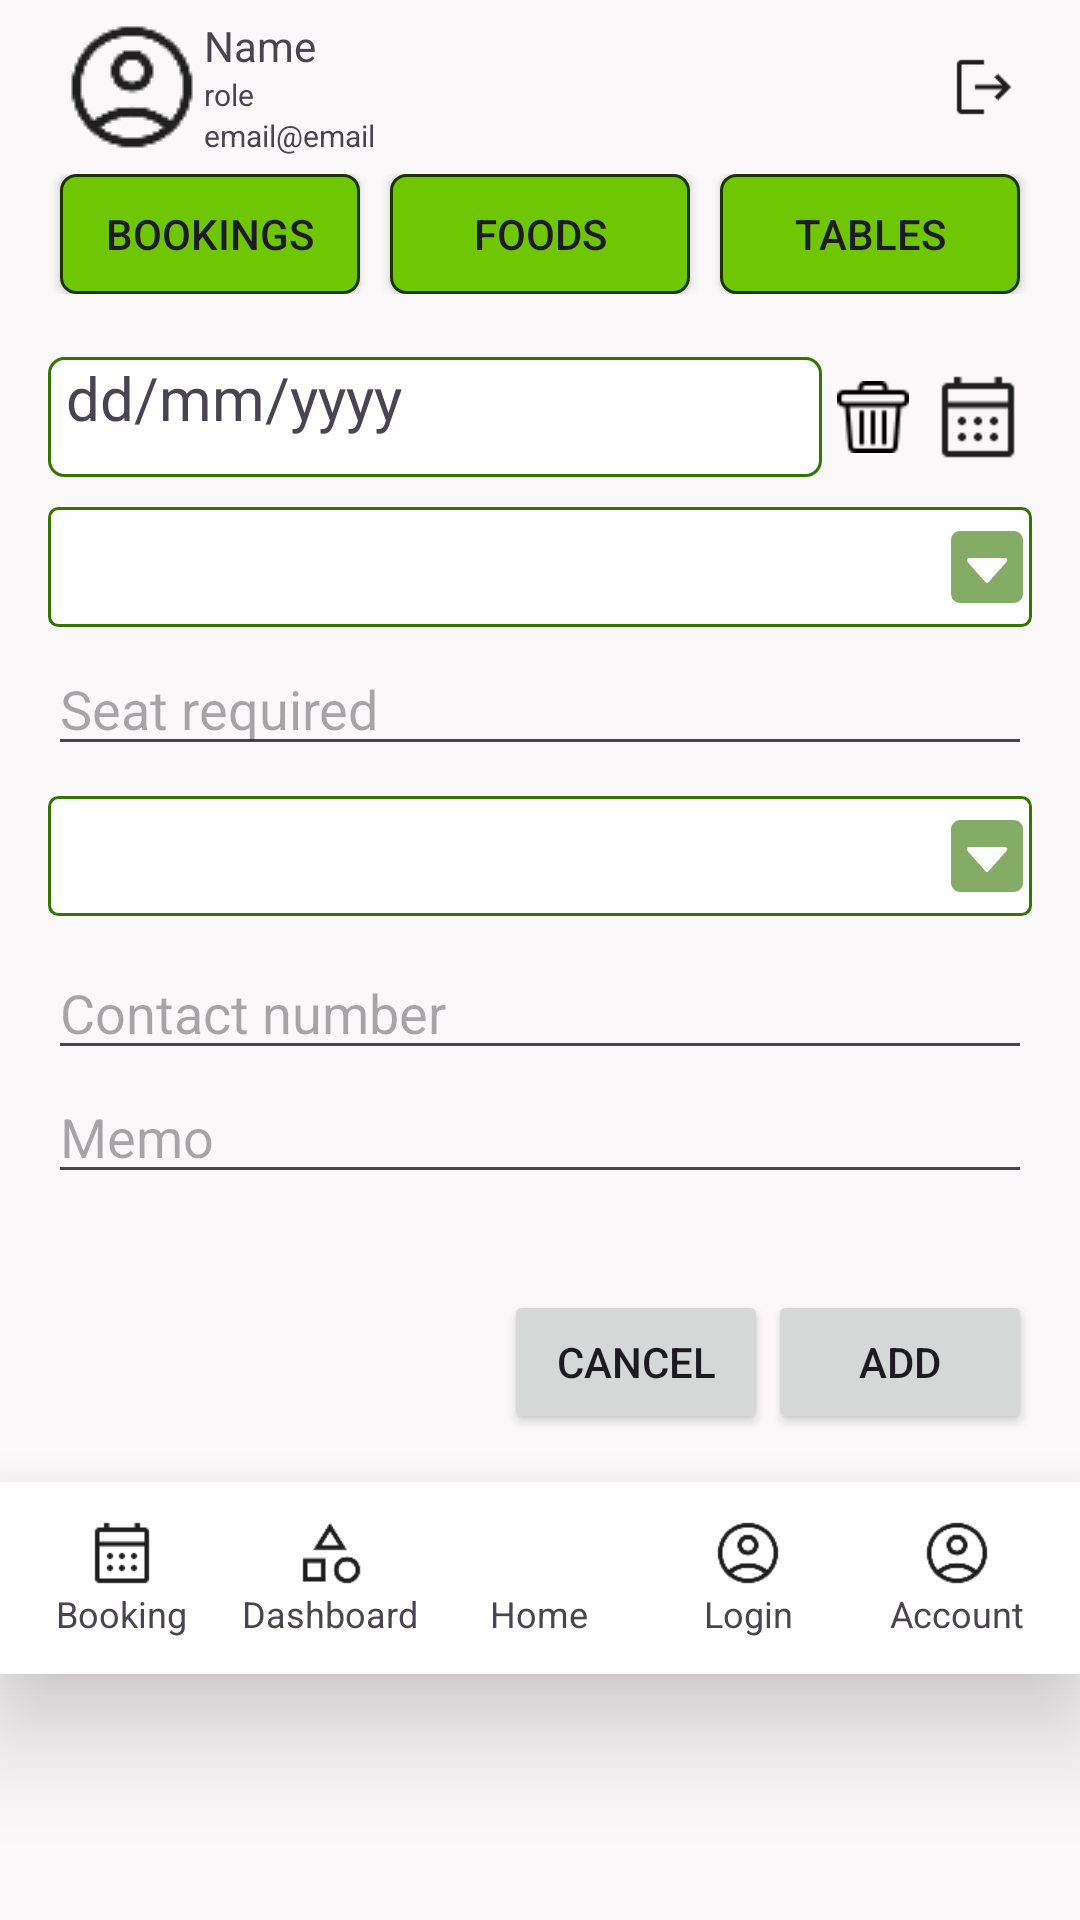

Produce the Android XML layout that renders to this screen, including the resource entries it uses.
<!-- AndroidManifest.xml: application theme Theme.DineCraft -->
<!-- res/layout/activity_customer_booking_add.xml -->
<?xml version="1.0" encoding="utf-8"?>
<LinearLayout xmlns:android="http://schemas.android.com/apk/res/android"
    xmlns:app="http://schemas.android.com/apk/res-auto"
    xmlns:tools="http://schemas.android.com/tools"
    android:id="@+id/main"
    android:layout_width="match_parent"
    android:layout_height="match_parent"
    android:background="@color/bg_primary"
    android:orientation="vertical"
    tools:context=".Customer.CustomerBookingAddActivity">

    <include layout="@layout/include_top_profile" />
    <include layout="@layout/include_staff_nav" />

    <LinearLayout
        android:layout_width="match_parent"
        android:layout_height="wrap_content"
        android:orientation="vertical"
        android:padding="16dp">


        <LinearLayout
            android:layout_width="match_parent"
            android:layout_height="40dp"
            android:orientation="horizontal"
            android:gravity="center_vertical"
            android:layout_marginVertical="5dp">
            <TextView
                android:id="@+id/edt_date"
                android:layout_width="0dp"
                android:layout_height="40dp"
                android:layout_weight="1"
                android:background="@drawable/border_bg"
                android:paddingHorizontal="6dp"
                android:textSize="20sp"
                android:text="dd/mm/yyyy"/>
            <ImageView
                android:id="@+id/iv_datedelete"
                android:layout_width="24dp"
                android:layout_height="24dp"
                android:src="@drawable/delete"
                android:layout_marginHorizontal="5dp"/>
            <ImageView
                android:id="@+id/iv_datepicker"
                android:layout_width="32dp"
                android:layout_height="32dp"
                android:src="@drawable/calendar"
                android:layout_marginHorizontal="2dp"/>
        </LinearLayout>
        

        <Spinner
            android:id="@+id/spn_timeslot"
            android:layout_width="match_parent"
            android:layout_height="40dp"
            android:background="@drawable/spinner_custom_bg"
            android:paddingHorizontal="5dp"
            android:layout_marginVertical="5dp"/>
        <EditText android:id="@+id/edt_seats" android:layout_width="match_parent" android:layout_height="wrap_content" android:hint="Seat required" android:inputType="number"/>
        

        <Spinner
            android:id="@+id/spn_table_name"
            android:layout_width="match_parent"
            android:layout_height="40dp"
            android:background="@drawable/spinner_custom_bg"
            android:paddingHorizontal="5dp"
            android:layout_marginVertical="10dp"
            android:hint="Table name" />
        <EditText android:id="@+id/edt_contact_number" android:layout_width="match_parent" android:layout_height="wrap_content" android:hint="Contact number" android:inputType="phone"/>
        <EditText android:id="@+id/edt_memo" android:layout_width="match_parent" android:layout_height="wrap_content" android:hint="Memo"/>
    </LinearLayout>

    <LinearLayout
        android:layout_width="match_parent"
        android:layout_height="wrap_content"
        android:gravity="end"
        android:padding="16dp">
        <Button android:id="@+id/btn_cancel" android:layout_width="wrap_content" android:layout_height="wrap_content" android:text="Cancel"/>
        <Button android:id="@+id/btn_add" android:layout_width="wrap_content" android:layout_height="wrap_content" android:text="Add"/>
    </LinearLayout>

    <include layout="@layout/include_bottom_nav" />
</LinearLayout>
<!-- res/layout/include_top_profile.xml (included above) -->
<?xml version="1.0" encoding="utf-8"?>
<LinearLayout xmlns:android="http://schemas.android.com/apk/res/android"
    android:id="@+id/ll_profile"
    android:orientation="horizontal"
    android:layout_width="match_parent"
    android:layout_height="wrap_content"
    android:paddingHorizontal="20dp"
    android:paddingVertical="5dp"
    android:gravity="center_vertical">
    <ImageView
        android:layout_width="wrap_content"
        android:layout_height="wrap_content"
        android:src="@drawable/account_circle"/>
    <LinearLayout
        android:layout_width="0dp"
        android:layout_height="wrap_content"
        android:layout_weight="1"
        android:orientation="vertical">
        <TextView
            android:id="@+id/tv_staff_name"
            android:layout_width="wrap_content"
            android:layout_height="wrap_content"
            android:text="Name"
            android:textSize="14sp"/>
        <TextView
            android:id="@+id/tv_staff_role"
            android:layout_width="wrap_content"
            android:layout_height="wrap_content"
            android:text="role"
            android:textSize="10sp"/>
        <TextView
            android:id="@+id/tv_staff_email"
            android:layout_width="wrap_content"
            android:layout_height="wrap_content"
            android:text="email@email"
            android:textSize="10sp"/>
    </LinearLayout>
    <ImageView
        android:id="@+id/iv_staff_logout"
        android:layout_width="24dp"
        android:layout_height="24dp"
        android:src="@drawable/logout"/>

</LinearLayout>
<!-- res/layout/include_staff_nav.xml (included above) -->
<?xml version="1.0" encoding="utf-8"?>
<LinearLayout xmlns:android="http://schemas.android.com/apk/res/android"
    xmlns:app="http://schemas.android.com/apk/res-auto"
    android:layout_width="match_parent"
    android:layout_height="wrap_content"
    android:orientation="horizontal"
    android:paddingHorizontal="15dp">
    <Button
        android:id="@+id/btn_staff_bookings"
        android:layout_width="0dp"
        android:layout_height="40dp"
        android:layout_weight="1"
        android:layout_marginHorizontal="5dp"
        android:paddingHorizontal="0dp"
        android:background="@drawable/button_primary_selector"
        app:backgroundTint="@null"
        android:text="Bookings"

        />
    <Button
        android:id="@+id/btn_staff_foods"
        android:layout_width="0dp"
        android:layout_height="40dp"
        android:layout_weight="1"
        android:layout_marginHorizontal="5dp"
        android:paddingHorizontal="0dp"
        android:background="@drawable/button_primary_selector"
        app:backgroundTint="@null"
        android:text="Foods"
        />
    <Button
        android:id="@+id/btn_staff_tables"
        android:layout_width="0dp"
        android:layout_height="40dp"
        android:layout_weight="1"
        android:layout_marginHorizontal="5dp"
        android:paddingHorizontal="0dp"
        android:background="@drawable/button_primary_selector"
        app:backgroundTint="@null"
        android:text="Tables"/>
</LinearLayout>
<!-- res/layout/include_bottom_nav.xml (included above) -->
<?xml version="1.0" encoding="utf-8"?>
<LinearLayout xmlns:android="http://schemas.android.com/apk/res/android"
    android:id="@+id/bottom_nav"
    android:layout_width="match_parent"
    android:layout_height="64dp"
    android:orientation="horizontal"
    android:background="#FFFFFF"
    android:elevation="10dp"
    android:translationZ="10dp"
    android:gravity="center"
    android:padding="6dp">

    <LinearLayout
        android:id="@+id/nav_booking"
        android:orientation="vertical"
        android:layout_weight="1"
        android:gravity="center"
        android:layout_width="0dp"
        android:layout_height="match_parent">
        <ImageView android:src="@drawable/calendar" android:layout_width="24dp" android:layout_height="24dp"/>
        <TextView android:text="Booking" android:textSize="12sp"  android:layout_height="wrap_content" android:layout_width="wrap_content" />
    </LinearLayout>

    <LinearLayout
        android:id="@+id/nav_dashboard"
        android:orientation="vertical"
        android:layout_weight="1"
        android:gravity="center"
        android:layout_width="0dp"
        android:layout_height="match_parent">
        <ImageView android:src="@drawable/category" android:layout_width="24dp" android:layout_height="24dp"/>
        <TextView android:text="Dashboard" android:textSize="12sp"  android:layout_height="wrap_content" android:layout_width="wrap_content" />
    </LinearLayout>

    <LinearLayout
        android:id="@+id/nav_home"
        android:orientation="vertical"
        android:layout_weight="1"
        android:gravity="center"
        android:layout_width="0dp"
        android:layout_height="match_parent">
        <ImageView android:src="@drawable/home" android:layout_width="24dp" android:layout_height="24dp"/>
        <TextView android:text="Home" android:textSize="12sp"  android:layout_height="wrap_content" android:layout_width="wrap_content"/>
    </LinearLayout>

    <LinearLayout
        android:id="@+id/nav_login"
        android:orientation="vertical"
        android:layout_weight="1"
        android:gravity="center"
        android:layout_width="0dp"
        android:layout_height="match_parent">
        <ImageView android:src="@drawable/account_circle" android:layout_width="24dp" android:layout_height="24dp"/>
        <TextView android:text="Login" android:textSize="12sp"  android:layout_height="wrap_content" android:layout_width="wrap_content" />
    </LinearLayout>

    <LinearLayout
        android:id="@+id/nav_account"
        android:orientation="vertical"
        android:layout_weight="1"
        android:gravity="center"
        android:layout_width="0dp"
        android:layout_height="match_parent">
        <ImageView android:src="@drawable/account_circle" android:layout_width="24dp" android:layout_height="24dp"/>
        <TextView android:text="Account" android:textSize="12sp"  android:layout_height="wrap_content" android:layout_width="wrap_content" />
    </LinearLayout>

</LinearLayout>
<!-- resources referenced by this layout -->
<resources>
  <color name="bg_primary">#FAF8F8</color>
  <!-- drawable account_circle: png bitmap (drawable, 1513 bytes) -->
  <!-- drawable border_bg (drawable) -->
  <?xml version="1.0" encoding="utf-8"?>
  <shape xmlns:android="http://schemas.android.com/apk/res/android"
      android:shape="rectangle">
  
      
      <solid android:color="@color/white"/>
  
      
      <stroke
          android:width="1dp"
          android:color="@color/primary"/>
  
      <corners android:radius="5dp"/>
  </shape>
  <!-- drawable button_primary_selector (drawable) -->
  <?xml version="1.0" encoding="utf-8"?>
  <selector xmlns:android="http://schemas.android.com/apk/res/android">
  
      
      
      <item android:drawable="@drawable/button_primary" android:state_pressed="true" />
  
      
      <item android:drawable="@drawable/button_second" />
  
  </selector>
  <!-- drawable calendar: png bitmap (drawable, 528 bytes) -->
  <!-- drawable category: png bitmap (drawable, 1031 bytes) -->
  <!-- drawable delete: png bitmap (drawable, 550 bytes) -->
  <!-- drawable logout: png bitmap (drawable, 496 bytes) -->
  <!-- drawable spinner_custom_bg (drawable) -->
  <?xml version="1.0" encoding="utf-8"?>
  <layer-list xmlns:android="http://schemas.android.com/apk/res/android">
      <item>
          <shape android:shape="rectangle">
              <solid android:color="@color/white" />
              <stroke android:color="@color/primary" android:width="1dp" />
              <corners android:radius="3dp" />
          </shape>
      </item>
  
      <item android:drawable="@drawable/ic_arrow_drop_down"
          android:gravity="center_vertical|right"
          android:right="3dp" />
  </layer-list>
  <style name="Theme.DineCraft" parent="Base.Theme.DineCraft" />
  <color name="white">#FFFFFFFF</color>
  <color name="primary">#337501</color>
  <!-- drawable button_primary (drawable) -->
  <?xml version="1.0" encoding="utf-8"?>
  <shape xmlns:android="http://schemas.android.com/apk/res/android"
      android:shape="rectangle">
  
      
      <solid android:color="@color/primary"/>
  
      
      <stroke
          android:width="1dp"
          android:color="@color/third"/>
  
      <corners android:radius="5dp"/>
  </shape>
  <!-- drawable button_second (drawable) -->
  <?xml version="1.0" encoding="utf-8"?>
  <shape xmlns:android="http://schemas.android.com/apk/res/android"
      android:shape="rectangle">
  
      
      <solid android:color="@color/second"/>
  
      
      <stroke
          android:width="1dp"
          android:color="@color/third"/>
  
      <corners android:radius="5dp"/>
  </shape>
  <!-- drawable ic_arrow_drop_down (drawable) -->
  <vector xmlns:android="http://schemas.android.com/apk/res/android"
      android:width="24dp"
      android:height="24dp"
      android:viewportWidth="16"
      android:viewportHeight="16"
      android:tint="@color/primary"
      android:alpha="0.6">
    <path
        android:pathData="M0,2a2,2 0,0 1,2 -2h12a2,2 0,0 1,2 2v12a2,2 0,0 1,-2 2L2,16a2,2 0,0 1,-2 -2zM4,6a0.5,0.5 0,0 0,-0.374 0.832l4,4.5a0.5,0.5 0,0 0,0.748 0l4,-4.5A0.5,0.5 0,0 0,12 6z"
        android:fillColor="@color/white"/>
  </vector>
  <style name="Base.Theme.DineCraft" parent="Theme.Material3.DayNight.NoActionBar">
          
          
      </style>
  <color name="third">#1B3500</color>
  <color name="second">#6FC703</color>
</resources>
